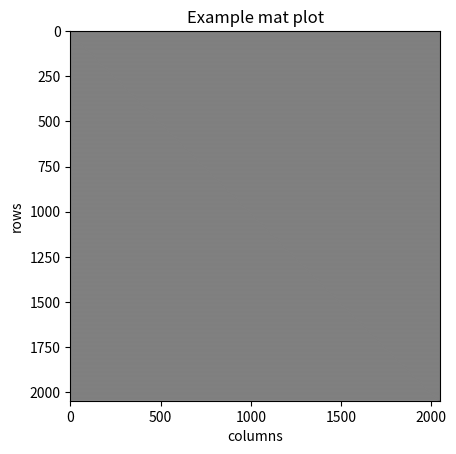

Write the Python code that produced this figure.
import numpy as np
import matplotlib.pyplot as plt


class CA:

    def __init__(self, rule:int, seed: int, size: int) -> None:
        self.rulePattern = self.makeRulePattern(rule)
        self.seedBinPattern = self.toBinaryList(seed, size)
        self.CA_mat = self.makeCA(size)
        self.count = -1

    def makeRulePattern(self, rule: int) -> list:

        # can not be greater than 255
        rule = abs(rule)%256

        return list(reversed([int(x) for x in np.binary_repr(rule, width=8)]))

    def toBinaryList(self, seed: int, size: int) -> list:

        return [int(x) for x in np.binary_repr(seed, width=size)]

    def makeCA(self, size) -> list[list]:

        caMat = []

        # gen the first row first
        # we don't count the seed into the graph
        caMat.append(self.genNextRow(self.seedBinPattern))
        for _ in range(1, size):
            caMat.append(self.genNextRow(caMat[-1]))

        return caMat

    def genNextRow(self, prevRow) -> list:

        nextRow = []
        length = len(prevRow)
        for idx in range(length):

            cells = [
                prevRow[idx - 1],
                prevRow[idx],
                prevRow[(idx + 1) % length]
            ]

            genBit = self.genNextBit(cells)
            nextRow.append(genBit)

        return nextRow

    def genNextBit(self, cells):

        decimal_idx = 0
        for i, digit in enumerate(reversed(cells)):
            decimal_idx += digit * 2**i

        return self.rulePattern[decimal_idx]
    
    def ret_np_matrix(self):
        
        return np.array(self.CA_mat)


if __name__ == "__main__":

    # CA(rule number, seed, size)
    ca = CA(15, 34543, 2048)
    # print(ca.rulePattern,"\n" ,ca.seedBinPattern)
    # print(ca.CA_mat)

    fig, ax = plt.subplots()
    im = ax.imshow(ca.CA_mat, cmap='gray_r')

    ax.set_xlabel("columns")
    ax.set_ylabel("rows")

    ax.set_title("Example mat plot")

    plt.show()
